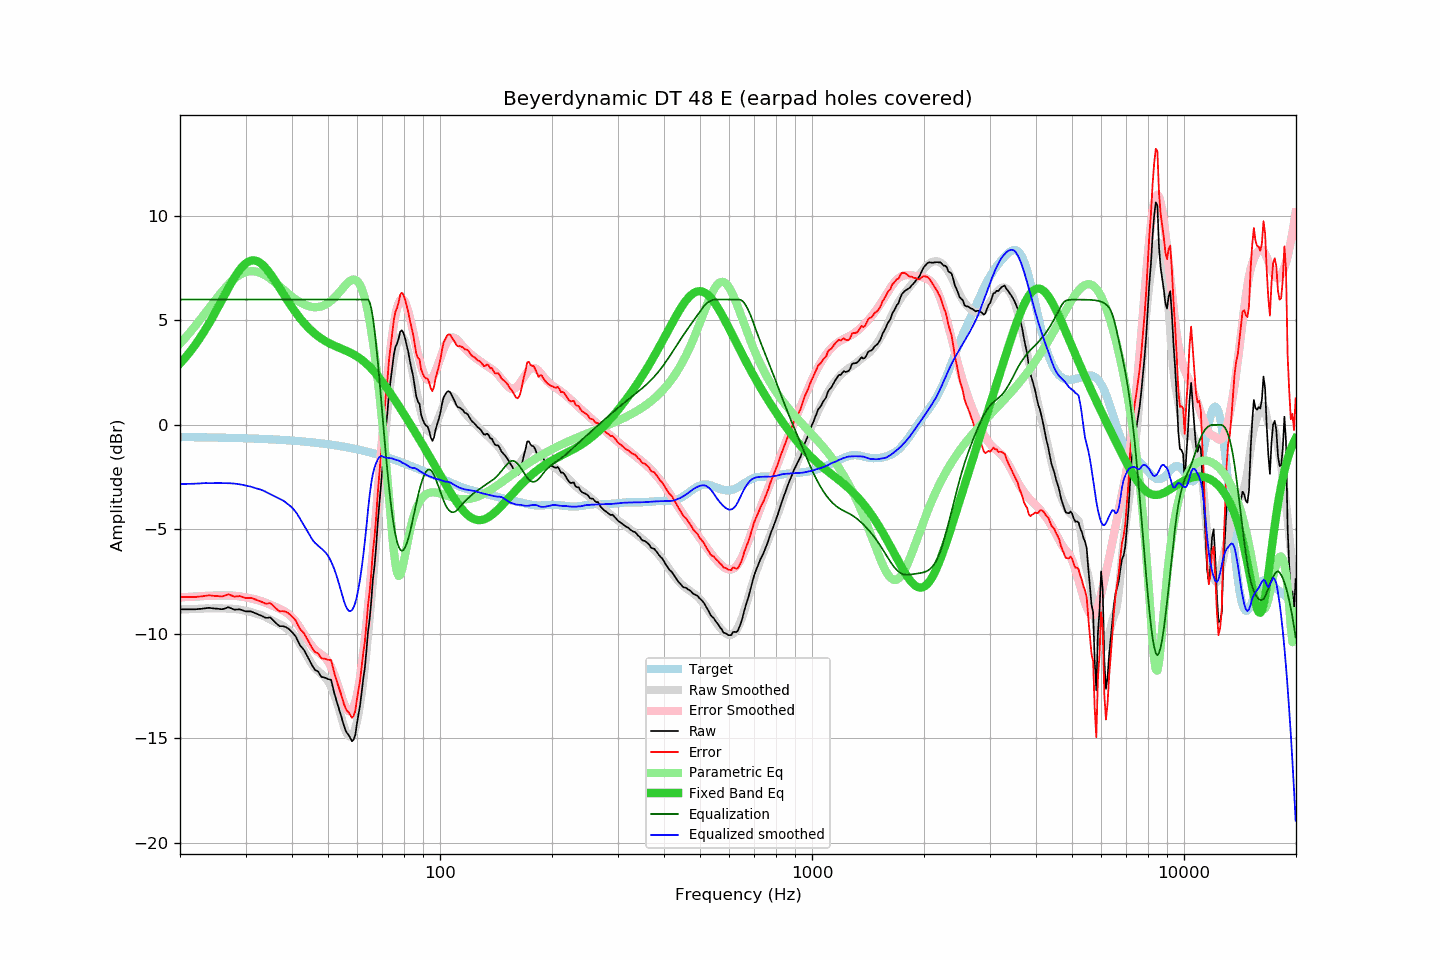

The data file committed next to this chart (first rows):
frequency, raw, error, smoothed, error_smoothed, equalization, parametric_eq, equalized_raw, equalized_smoothed, target
20.00, -8.83, -8.25, -8.83, -8.25, 6.00, 2.94, -2.83, -2.83, -0.58
20.20, -8.83, -8.25, -8.83, -8.25, 6.00, 3.02, -2.83, -2.83, -0.58
20.40, -8.83, -8.24, -8.83, -8.25, 6.00, 3.11, -2.83, -2.83, -0.58
20.61, -8.83, -8.24, -8.83, -8.24, 6.00, 3.20, -2.83, -2.83, -0.58
20.81, -8.83, -8.24, -8.83, -8.24, 6.00, 3.29, -2.83, -2.83, -0.58
21.02, -8.83, -8.24, -8.82, -8.24, 6.00, 3.38, -2.83, -2.82, -0.58
21.23, -8.83, -8.24, -8.82, -8.23, 6.00, 3.48, -2.83, -2.82, -0.59
21.44, -8.83, -8.24, -8.82, -8.23, 6.00, 3.58, -2.83, -2.82, -0.59
21.66, -8.83, -8.24, -8.82, -8.22, 6.00, 3.68, -2.83, -2.82, -0.59
21.87, -8.83, -8.24, -8.81, -8.22, 6.00, 3.78, -2.83, -2.81, -0.59
22.09, -8.83, -8.24, -8.81, -8.22, 6.00, 3.89, -2.83, -2.81, -0.59
22.31, -8.82, -8.23, -8.81, -8.21, 6.00, 4.00, -2.82, -2.81, -0.59
22.54, -8.81, -8.21, -8.80, -8.21, 6.00, 4.11, -2.81, -2.80, -0.59
22.76, -8.81, -8.21, -8.80, -8.20, 6.00, 4.23, -2.81, -2.80, -0.59
22.99, -8.80, -8.20, -8.79, -8.20, 6.00, 4.35, -2.80, -2.79, -0.59
23.22, -8.79, -8.19, -8.79, -8.19, 6.00, 4.47, -2.79, -2.79, -0.60
23.45, -8.78, -8.18, -8.78, -8.19, 6.00, 4.59, -2.78, -2.78, -0.60
23.69, -8.77, -8.17, -8.78, -8.18, 6.00, 4.72, -2.77, -2.78, -0.60
23.92, -8.76, -8.16, -8.79, -8.18, 6.00, 4.85, -2.76, -2.79, -0.60
24.16, -8.77, -8.17, -8.79, -8.18, 6.00, 4.98, -2.77, -2.79, -0.60
24.40, -8.78, -8.17, -8.79, -8.18, 6.00, 5.12, -2.78, -2.79, -0.60
24.65, -8.79, -8.18, -8.79, -8.17, 6.00, 5.26, -2.79, -2.79, -0.60
24.89, -8.80, -8.19, -8.78, -8.17, 6.00, 5.40, -2.80, -2.78, -0.60
25.14, -8.80, -8.19, -8.78, -8.17, 6.00, 5.54, -2.80, -2.78, -0.61
25.39, -8.81, -8.20, -8.78, -8.17, 6.00, 5.68, -2.81, -2.78, -0.61
25.65, -8.82, -8.21, -8.78, -8.17, 6.00, 5.82, -2.82, -2.78, -0.61
25.91, -8.83, -8.22, -8.79, -8.17, 6.00, 5.97, -2.83, -2.79, -0.61
26.16, -8.81, -8.19, -8.79, -8.17, 6.00, 6.11, -2.81, -2.79, -0.61
26.43, -8.79, -8.17, -8.79, -8.17, 6.00, 6.25, -2.79, -2.79, -0.61
26.69, -8.76, -8.14, -8.79, -8.17, 6.00, 6.40, -2.76, -2.79, -0.62
26.96, -8.73, -8.11, -8.79, -8.17, 6.00, 6.54, -2.73, -2.79, -0.62
27.23, -8.76, -8.14, -8.79, -8.17, 6.00, 6.68, -2.76, -2.79, -0.62
27.50, -8.79, -8.16, -8.80, -8.17, 6.00, 6.81, -2.79, -2.80, -0.62
27.77, -8.82, -8.19, -8.80, -8.18, 6.00, 6.94, -2.82, -2.80, -0.62
28.05, -8.85, -8.22, -8.81, -8.18, 6.00, 7.07, -2.85, -2.81, -0.63
28.33, -8.84, -8.21, -8.82, -8.19, 6.00, 7.19, -2.84, -2.82, -0.63
28.62, -8.84, -8.21, -8.83, -8.20, 6.00, 7.30, -2.84, -2.83, -0.63
28.90, -8.83, -8.19, -8.84, -8.21, 6.00, 7.41, -2.83, -2.84, -0.63
29.19, -8.85, -8.21, -8.86, -8.22, 6.00, 7.51, -2.85, -2.86, -0.63
29.48, -8.88, -8.24, -8.87, -8.23, 6.00, 7.59, -2.88, -2.87, -0.64
29.78, -8.91, -8.27, -8.89, -8.24, 6.00, 7.67, -2.91, -2.89, -0.64
30.08, -8.93, -8.28, -8.90, -8.26, 6.00, 7.74, -2.93, -2.90, -0.64
30.38, -8.93, -8.28, -8.92, -8.27, 6.00, 7.79, -2.93, -2.92, -0.64
30.68, -8.93, -8.28, -8.93, -8.29, 6.00, 7.83, -2.93, -2.93, -0.65
30.99, -8.93, -8.28, -8.95, -8.30, 6.00, 7.86, -2.93, -2.95, -0.65
31.30, -8.96, -8.30, -8.98, -8.32, 6.00, 7.87, -2.96, -2.98, -0.65
31.61, -8.99, -8.33, -9.01, -8.34, 6.00, 7.87, -2.99, -3.01, -0.65
31.93, -9.02, -8.36, -9.03, -8.36, 6.00, 7.86, -3.02, -3.03, -0.66
32.24, -9.05, -8.39, -9.05, -8.38, 6.00, 7.84, -3.05, -3.05, -0.66
32.57, -9.09, -8.42, -9.07, -8.40, 6.00, 7.80, -3.09, -3.07, -0.66
32.89, -9.12, -8.45, -9.09, -8.42, 6.00, 7.75, -3.12, -3.09, -0.67
33.22, -9.15, -8.48, -9.12, -8.45, 6.00, 7.69, -3.15, -3.12, -0.67
33.55, -9.19, -8.51, -9.15, -8.48, 6.00, 7.62, -3.19, -3.15, -0.67
33.89, -9.23, -8.55, -9.19, -8.51, 6.00, 7.54, -3.23, -3.19, -0.68
34.23, -9.24, -8.56, -9.23, -8.54, 6.00, 7.45, -3.24, -3.23, -0.68
34.57, -9.23, -8.54, -9.27, -8.57, 6.00, 7.36, -3.23, -3.27, -0.68
34.92, -9.22, -8.53, -9.31, -8.60, 6.00, 7.25, -3.22, -3.31, -0.69
35.27, -9.28, -8.58, -9.35, -8.64, 6.00, 7.14, -3.28, -3.35, -0.69
35.62, -9.36, -8.66, -9.39, -8.67, 6.00, 7.03, -3.36, -3.39, -0.70
35.97, -9.44, -8.74, -9.42, -8.70, 6.00, 6.91, -3.44, -3.42, -0.70
... 635 more rows
